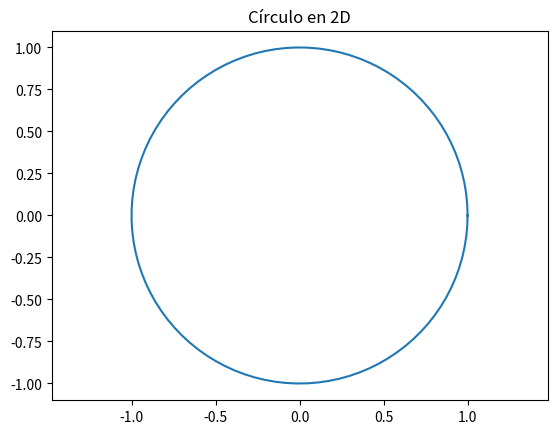

Reproduce this figure in Python.
import matplotlib.pyplot as plt
import numpy as np

# Dibujar un círculo
theta = np.linspace(0, 2*np.pi, 100)
x = np.cos(theta)
y = np.sin(theta)

plt.plot(x, y)
plt.title('Círculo en 2D')
plt.axis('equal')
plt.show()
